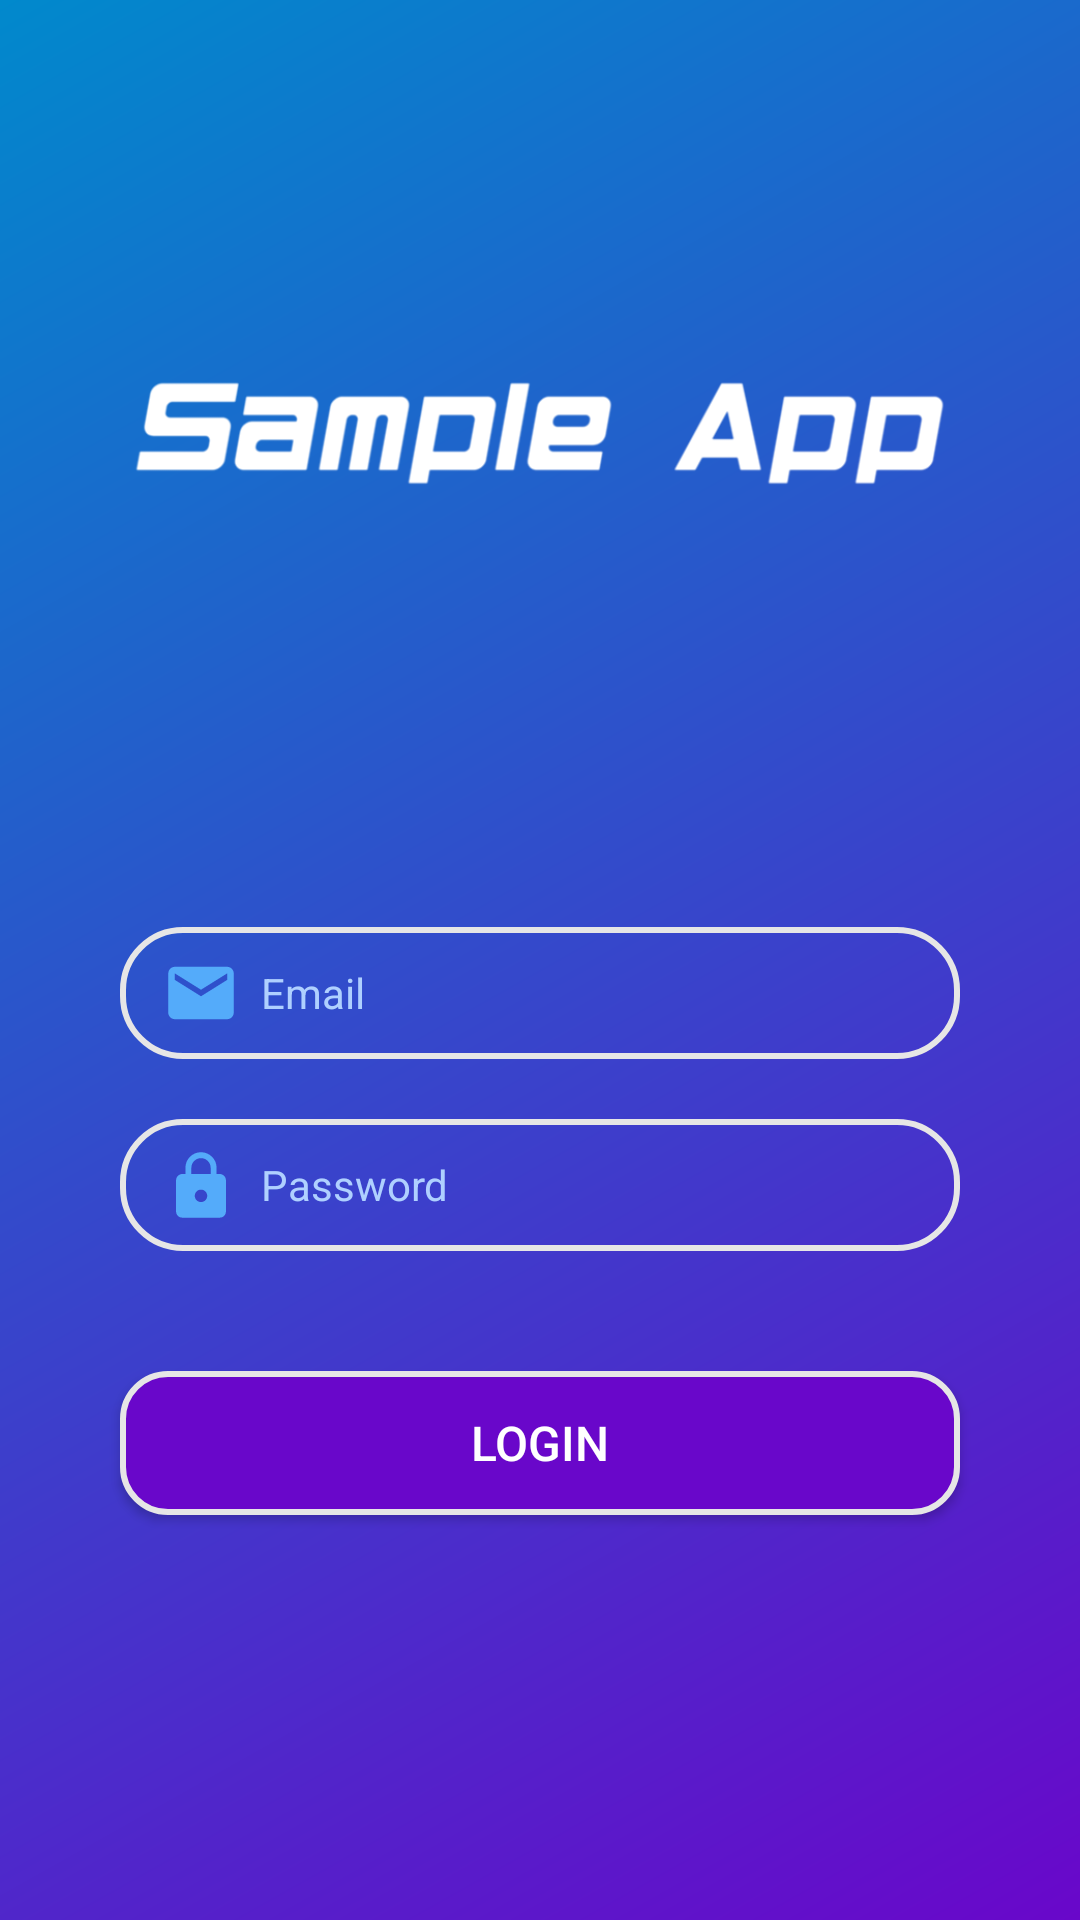

Produce the Android XML layout that renders to this screen, including the resource entries it uses.
<!-- AndroidManifest.xml: application theme AppTheme.NoActionBar -->
<!-- res/layout/activity_login.xml -->
<androidx.coordinatorlayout.widget.CoordinatorLayout xmlns:android="http://schemas.android.com/apk/res/android"
    android:id="@+id/coordinatorLayout"
    android:layout_width="match_parent"
    android:layout_height="match_parent"
    android:background="@drawable/bg_gradient_login">

    <LinearLayout
        android:layout_width="match_parent"
        android:layout_height="match_parent"
        android:layout_marginTop="30dp"
        android:layout_marginBottom="30dp"
        android:orientation="vertical">
        <ImageView
            android:src="@drawable/logo_sample"
            android:layout_width="match_parent"
            android:layout_height="wrap_content"
            android:layout_marginLeft="40dp"
            android:layout_marginRight="40dp"
            android:layout_marginTop="50dp"
            android:layout_marginBottom="100dp"
            android:tint="@android:color/white"/>
        <EditText
            android:id="@+id/etEmail"
            android:layout_width="match_parent"
            android:layout_height="wrap_content"
            android:layout_marginLeft="40dp"
            android:layout_marginRight="40dp"
            android:drawableLeft="@drawable/email"
            android:drawablePadding="8dp"
            android:gravity="center_vertical"
            android:textColorHint="@color/blue1"
            android:hint="Email"
            android:inputType="textEmailAddress"
            android:paddingLeft="15dp"
            android:paddingRight="10dp"
            android:paddingTop="10dp"
            android:paddingBottom="10dp"
            android:maxLines="1"
            android:textSize="14dp"
            android:textColor="@android:color/white"
            android:textCursorDrawable="@null"
            android:layout_gravity="center"
            android:background="@drawable/edittext_rounded_login"/>
        <EditText
            android:id="@+id/etPassword"
            android:layout_width="match_parent"
            android:layout_height="wrap_content"
            android:layout_marginLeft="40dp"
            android:layout_marginRight="40dp"
            android:layout_marginTop="20dp"
            android:drawableLeft="@drawable/lock"
            android:drawablePadding="8dp"
            android:gravity="center_vertical"
            android:textColorHint="@color/blue1"
            android:hint="Password"
            android:inputType="textPassword"
            android:paddingLeft="15dp"
            android:paddingRight="10dp"
            android:paddingTop="10dp"
            android:paddingBottom="10dp"
            android:maxLines="1"
            android:textSize="14dp"
            android:textColor="@android:color/white"
            android:textCursorDrawable="@null"
            android:layout_gravity="center"
            android:background="@drawable/edittext_rounded_login"/>
        <Button
            android:id="@+id/btnLogin"
            android:layout_width="match_parent"
            android:layout_height="wrap_content"
            android:layout_marginLeft="40dp"
            android:layout_marginRight="40dp"
            android:layout_marginTop="40dp"
            android:paddingLeft="40dp"
            android:paddingRight="40dp"
            android:paddingTop="10dp"
            android:paddingBottom="10dp"
            android:layout_gravity="center"
            android:background="@drawable/button_selector"
            android:textColor="@android:color/white"
            android:textAlignment="center"
            android:textSize="16dp"
            android:text="Login"/>
    </LinearLayout>

</androidx.coordinatorlayout.widget.CoordinatorLayout>
<!-- resources referenced by this layout -->
<resources>
  <color name="blue1">#AFD0FF</color>
  <!-- drawable bg_gradient_login (drawable) -->
  <?xml version="1.0" encoding="utf-8"?>
  <shape xmlns:android="http://schemas.android.com/apk/res/android">
      <gradient
          android:startColor="@color/colorPrimary"
          android:endColor="@color/purple1"
          android:angle="315"/>
  </shape>
  <!-- drawable button_selector (drawable) -->
  <?xml version="1.0" encoding="utf-8"?>
  <selector xmlns:android="http://schemas.android.com/apk/res/android">
      
      <item
          android:state_focused="true"
          android:state_pressed="false"
          android:drawable="@drawable/button_shape2"/>
      
      <item
          android:state_focused="true"
          android:state_pressed="true"
          android:drawable="@drawable/button_shape2"/>
      
      <item
          android:state_focused="false"
          android:state_pressed="true"
          android:drawable="@drawable/button_shape2"/>
      
      <item
          android:drawable="@drawable/button_shape1"/>
  </selector>
  <!-- drawable edittext_rounded_login (drawable) -->
  <?xml version="1.0" encoding="utf-8"?>
  <shape xmlns:android="http://schemas.android.com/apk/res/android">
      <stroke
          android:width="2dp"
          android:color="@color/gray1"/>
      <corners
          android:radius="20dp"/>
      <solid
          android:background="#CCFFFFFF"/>
  </shape>
  <!-- drawable email (drawable-anydpi) -->
  <vector xmlns:android="http://schemas.android.com/apk/res/android"
      android:width="24dp"
      android:height="24dp"
      android:viewportWidth="22"
      android:viewportHeight="22"
      android:tint="#54ABFA">
    <group android:translateX="-1"
        android:translateY="-1">
        <path
            android:fillColor="#FF000000"
            android:pathData="M20,4L4,4c-1.1,0 -1.99,0.9 -1.99,2L2,18c0,1.1 0.9,2 2,2h16c1.1,0 2,-0.9 2,-2L22,6c0,-1.1 -0.9,-2 -2,-2zM20,8l-8,5 -8,-5L4,6l8,5 8,-5v2z"/>
    </group>
  </vector>
  <!-- drawable lock (drawable-anydpi) -->
  <vector xmlns:android="http://schemas.android.com/apk/res/android"
      android:width="24dp"
      android:height="24dp"
      android:viewportWidth="23.1"
      android:viewportHeight="23.1"
      android:tint="#54ABFA">
    <group android:translateX="-0.45"
        android:translateY="0.03125">
        <path
            android:fillColor="#FF000000"
            android:pathData="M18,8h-1L17,6c0,-2.76 -2.24,-5 -5,-5S7,3.24 7,6v2L6,8c-1.1,0 -2,0.9 -2,2v10c0,1.1 0.9,2 2,2h12c1.1,0 2,-0.9 2,-2L20,10c0,-1.1 -0.9,-2 -2,-2zM12,17c-1.1,0 -2,-0.9 -2,-2s0.9,-2 2,-2 2,0.9 2,2 -0.9,2 -2,2zM15.1,8L8.9,8L8.9,6c0,-1.71 1.39,-3.1 3.1,-3.1 1.71,0 3.1,1.39 3.1,3.1v2z"/>
    </group>
  </vector>
  <style name="AppTheme.NoActionBar">
          <item name="windowActionBar">false</item>
          <item name="windowNoTitle">true</item>
      </style>
  <color name="colorPrimary">#0189CC</color>
  <color name="purple1">#6907CA</color>
  <!-- drawable button_shape2 (drawable) -->
  <?xml version="1.0" encoding="utf-8"?>
  <shape xmlns:android="http://schemas.android.com/apk/res/android">
      <stroke
          android:width="2dp"
          android:color="@color/gray1"/>
      <corners
          android:radius="15dp"/>
      <padding
          android:left="1dp"
          android:right="1dp"
          android:top="1dp"
          android:bottom="1dp"/>
      <gradient
          android:startColor="@color/yellow1"
          android:endColor="@color/yellow1"
          android:angle="270"/>
  </shape>
  <!-- drawable button_shape1 (drawable) -->
  <?xml version="1.0" encoding="utf-8"?>
  <shape xmlns:android="http://schemas.android.com/apk/res/android">
      <stroke
          android:width="2dp"
          android:color="@color/gray1"/>
      <corners
          android:radius="15dp"/>
      <padding
          android:left="1dp"
          android:right="1dp"
          android:top="1dp"
          android:bottom="1dp"/>
      <gradient
          android:startColor="@color/purple1"
          android:endColor="@color/purple1"
          android:angle="270"/>
  </shape>
  <color name="gray1">#E6E6E6</color>
  <color name="yellow1">#FEF533</color>
</resources>
